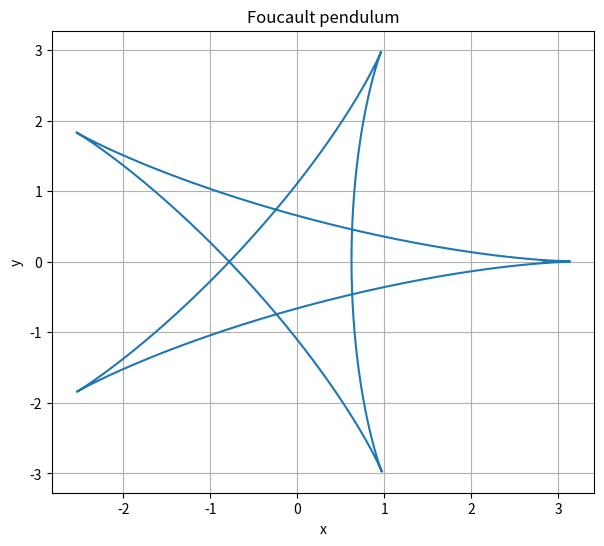

Here is the Python script that generated this plot: (Note: this script raises an exception after producing the figure.)
import numpy as np
import matplotlib.pyplot as plt
import matplotlib.animation as animation
from dataclasses import dataclass
import math

@dataclass
class VectorP: # 極座標
    r: float
    theta: float
    phi: float

@dataclass
class VectorR: # 直角座標
    x: float
    y: float
    z: float
    def __add__(self, b):
        return VectorR(self.x+b.x, self.y+b.y, self.z+b.z)
    def __sub__(self, b):
        return VectorR(self.x-b.x, self.y-b.y, self.z-b.z)
    def P(self) -> VectorP:
        return RtoP(self)
    #  def __mut__(self, b):
    #      if(type(b) == int or type(b) == float):
    #          return VectorR(self.x*b, self.y*b, self.z*b)

def RtoP(V: VectorR) -> VectorP: # 直角座標轉極座標
    p = VectorP(0, 0, 0)
    p.r = math.sqrt(V.x**2+V.y**2+V.z**2)
    if(p.r == 0):
        p.theta = 0.0
    else:
        p.theta = math.acos(V.z/p.r)
    if(V.x == 0 or p.theta == 0):
        p.phi = 0.0
    else:
        p.phi = math.atan(V.y/V.x)
    return p

def PtoR(V: VectorP) -> VectorR: # 極座標轉直角座標
    p = VectorR(0, 0, 0)
    p.x = V.r*math.sin(V.theta)*math.cos(V.phi)
    p.y = V.r*math.sin(V.theta)*math.sin(V.phi)
    p.z = V.r*math.cos(V.theta)
    return p


def cross(A: VectorR, B: VectorR) -> VectorR:
    c = np.cross([A.x, A.y, A.z], [B.x, B.y, B.z])
    C = VectorR(c[0], c[1], c[2])
    return C

def mut(A: VectorR, mut: float) -> VectorR:
    return VectorR(A.x*mut, A.y*mut, A.z*mut)

def phi(x: float, y: float) -> float:
    return math.atan(y/x)*180/math.pi

T = []
X = []
Y = []
Turning = []

# const
dt = 0.001
g = 9.8

# params
omega = PtoR(VectorP(7.292e-5*5e3, 66/math.pi, 0))
#  omega = PtoR(VectorP(7.292e-5, 66/math.pi, 0))
L = 10
tolerance = 1

# var
t = 0
#  r = VectorR(0, 0, 0)
#  v = VectorR(1, 0, 0)
theta = 1/math.pi
r = PtoR(VectorP(10*math.tan(theta), math.pi/2-theta, 0))
v = VectorR(0, 0, 0)
a = VectorR(0, 0, 0)
i = 0
startPhi = RtoP(r).phi

v1, v2, v3 = 0, 0, 0
phiNow = 0

while t < 16:
    # append
    T.append(t)
    X.append(r.x)
    Y.append(r.y)

    # calc
    t += dt
    a = mut(r, -g/L)-mut(cross(omega, v), 2)

    v.x += a.x*dt
    v.y += a.y*dt
    r.y += v.y*dt
    r.x += v.x*dt
    i += 1

fig = plt.figure(figsize=(7, 6), dpi=100)
ax = fig.gca()
dot, = ax.plot([], [], color='red', marker='o', markersize=10, markeredgecolor='black', linestyle='')

def update(i):
    dot.set_data(X[i], Y[i])
    return dot,

def init():
    dot.set_data(X[0], Y[0])
    return dot,

N = len(X)
ax.grid()
ax.set_title('Foucault pendulum')
ax.set_xlabel('x')
ax.set_ylabel('y')
ax.plot(X, Y)
ani = animation.FuncAnimation(fig=fig, func=update, frames=N, init_func=init, interval=100/N, blit=True, repeat=True)
plt.savefig('a.png')
plt.show()
